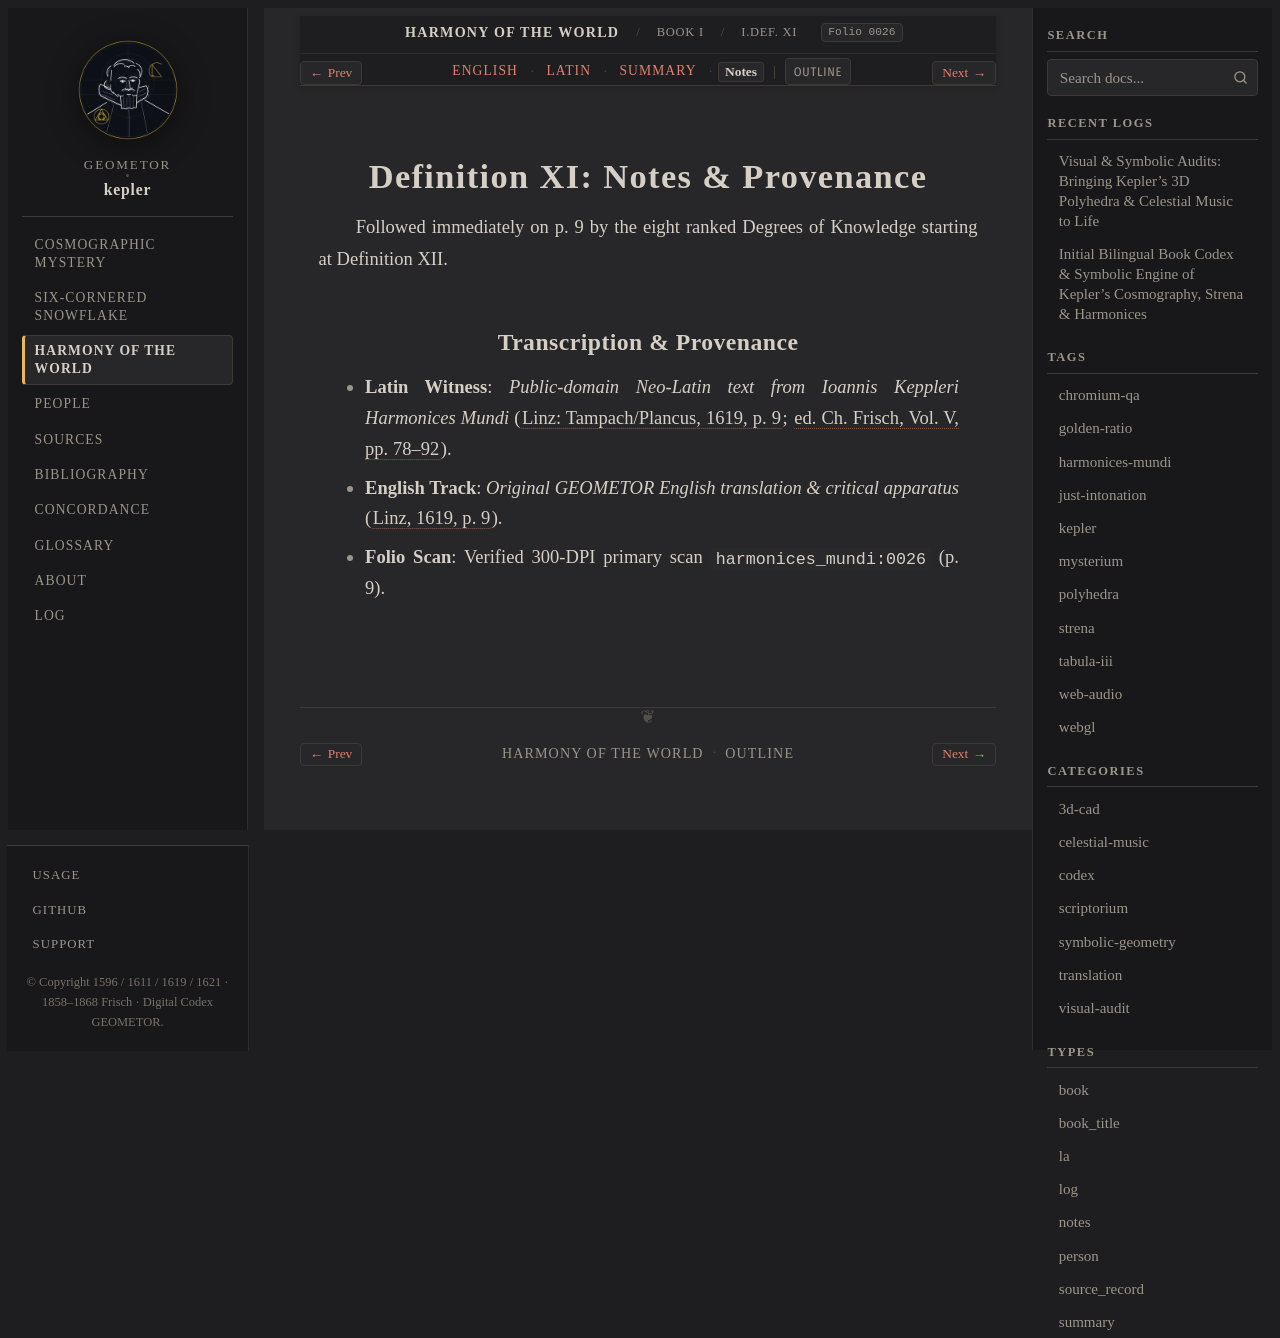

repository: geometor/kepler · page: harmonices_mundi/liber_i/def_11/notes.html · generator: sphinx

:type: notes
:layout: book
:canonical_id: I.Def. XI
:order: 12
:folio: harmonices_mundi:0026

.. _hm-liber-i-def_11-notes:

Definition XI: Notes & Provenance
=================================

Followed immediately on p. 9 by the eight ranked Degrees of Knowledge starting at Definition XII.

Transcription & Provenance
--------------------------

* **Latin Witness**: *Public-domain Neo-Latin text from Ioannis Keppleri Harmonices Mundi* (:cite:`Linz: Tampach/Plancus, 1619, p. 9 <kepler:1619:hm>`; :cite:`ed. Ch. Frisch, Vol. V, pp. 78–92 <frisch:1864:v5>`).
* **English Track**: *Original GEOMETOR English translation & critical apparatus* (:cite:`Linz, 1619, p. 9 <kepler:1619:hm>`).
* **Folio Scan**: Verified 300-DPI primary scan ``harmonices_mundi:0026`` (p. 9).
